Run: headless pygame with SDL's dummy video driver; simulated clock (each Clock.tick advances the game by its frame time, no real sleeping); random seed 0; keys injected as events and as key.get_pressed() state; mouse plan: one left click at the window centre at the start of phase 2, then a move to the lower-right quarter at the start of phase 3.
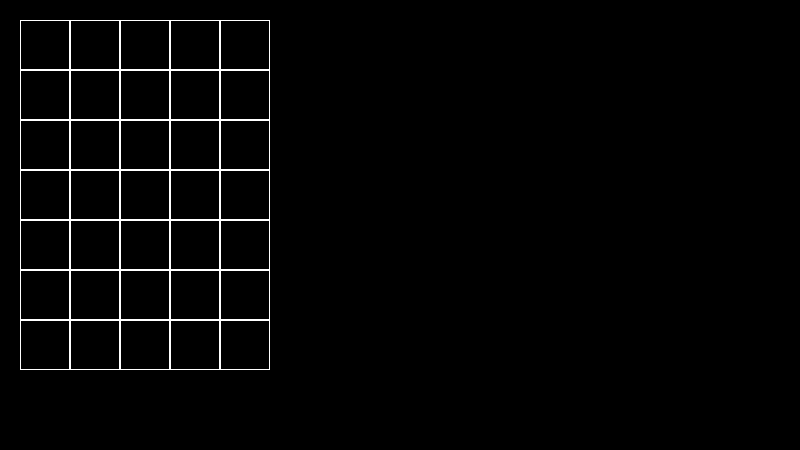
Frame 1 of 4 · flips 1–60 · no input
Frame 2 of 4 · flips 61–180 · clicked the window centre · tapped SPACE, RETURN · held RIGHT (→), D · screen unchanged from frame 1, image omitted
Frame 3 of 4 · flips 181–300 · moved the mouse to the lower-right quarter · held DOWN (↓), S · screen unchanged from frame 2, image omitted
Frame 4 of 4 · flips 301–420 · held LEFT (←), A, UP (↑), W · screen unchanged from frame 3, image omitted

The pygame program that drew these frames:

import pygame


class Board:

    # создание поля
    def __init__(self, width, height):
        self.width = width
        self.height = height
        self.board = [[0] * width for _ in range(height)]
        # дефолтные значения
        self.left = 10
        self.top = 10
        self.cell_size = 30

    def render(self, screen):
        # color = 0 if self.width % 2 else 1
        color = 1
        for row, row_v in enumerate(self.board):
            col = 0
            for col, col_v in enumerate(row_v):
                clr = 'white'
                rect_width = 1
                pygame.draw.rect(screen, pygame.Color(clr),
                                 (self.left + col * self.cell_size,
                                  self.top + row * self.cell_size,
                                  self.cell_size,
                                  self.cell_size),
                                 rect_width)
                if col_v == 1:
                    clr = 'blue'
                elif col_v == 2:
                    clr = 'red'
                else:
                    continue
                rect_width = 0
                pygame.draw.rect(screen, pygame.Color(clr),
                                 (self.left + col * self.cell_size + 1,
                                  self.top + row * self.cell_size + 1,
                                  self.cell_size - 2,
                                  self.cell_size - 2),
                                 rect_width)
                # color = not color
                color = color
            if col % 2 != 0:
                # color = not color
                color = color

    def set_view(self, left, top, cell_size):
        self.left, self.top, self.cell_size = left, top, cell_size

    def get_cell(self, mouse_pos):
        x, y = mouse_pos
        if self.left < x < self.left + (self.width * self.cell_size):
            cell_x = (x - self.left) // self.cell_size
        else:
            return
        if self.top < y < self.top + (self.height * self.cell_size):
            cell_y = (y - self.top) // self.cell_size
        else:
            return
        return cell_x, cell_y

    def on_click(self, cell_pos):
        if cell_pos is None:
            return
        row, col = cell_pos[::-1]
        # print(f'({row}, {col})')
        self.board[row][col] = (self.board[row][col] + 1) % 3

    def get_click(self, mouse_pos):
        cell = self.get_cell(mouse_pos)
        self.on_click(cell)


def main():
    pygame.init()
    size = width, height = 800, 450
    screen = pygame.display.set_mode(size)
    pygame.display.set_caption('Класс')
    board = Board(5, 7)
    board.set_view(20, 20, 50)
    running = True
    while running:
        # цикл приема и обработки сообщений
        for event in pygame.event.get():
            # при закрытии окна
            if event.type == pygame.QUIT:
                running = False
            if event.type == pygame.MOUSEBUTTONDOWN:
                board.get_click(event.pos)
        screen.fill((0, 0, 0))
        # отрисовка и изменения св-в объекта
        board.render(screen)
        pygame.display.flip()  # обновление экрана
    pygame.quit()


if __name__ == '__main__':
    main()
